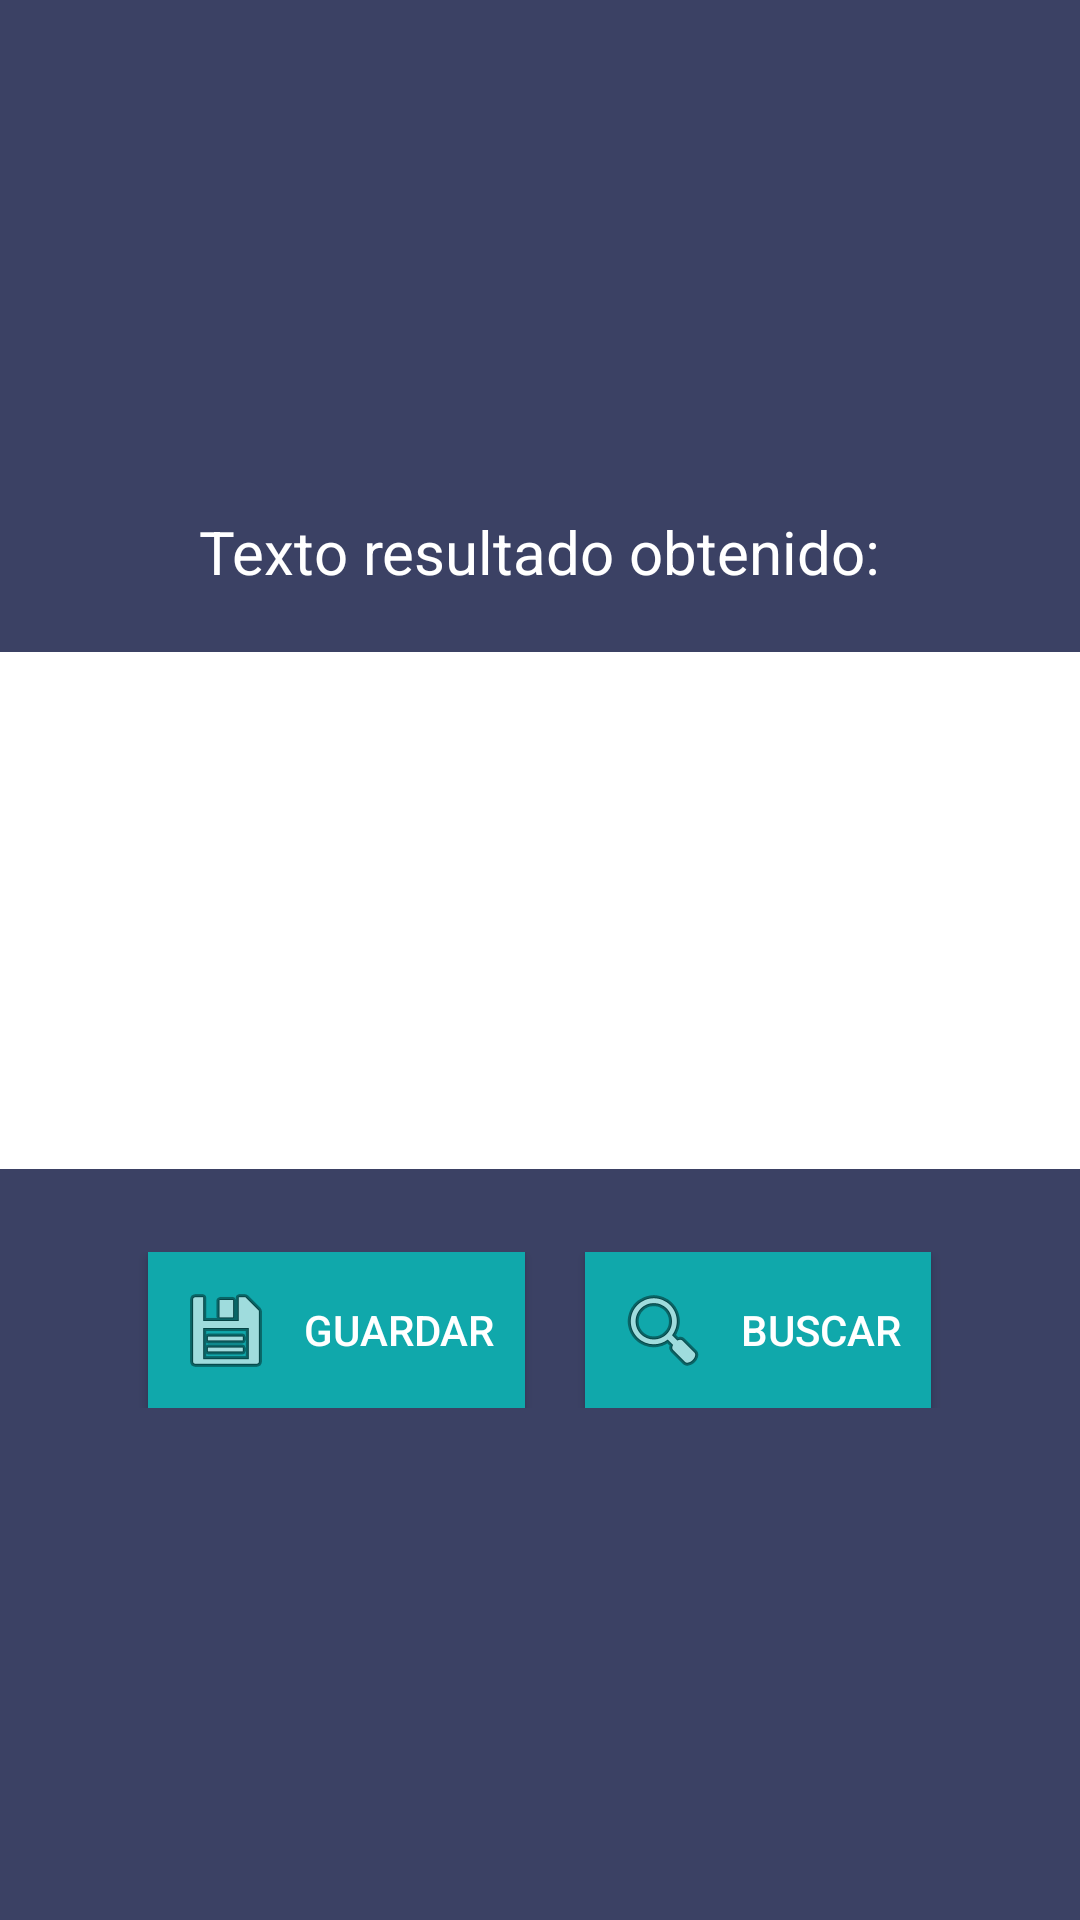

Reconstruct the res/layout file that produces this screen, plus the resources it refers to.
<!-- AndroidManifest.xml: application theme AppTheme -->
<!-- res/layout/activity_text_area.xml -->
<?xml version="1.0" encoding="utf-8"?>
<LinearLayout xmlns:android="http://schemas.android.com/apk/res/android"
    xmlns:tools="http://schemas.android.com/tools"
    android:id="@+id/activity_text_area"
    android:layout_width="match_parent"
    android:layout_height="match_parent"
    android:paddingBottom="@dimen/activity_vertical_margin"
    android:paddingLeft="@dimen/activity_horizontal_margin"
    android:paddingRight="@dimen/activity_horizontal_margin"
    android:paddingTop="@dimen/activity_vertical_margin"
    tools:context="com.android.misael.pdi_ocr.TextAreaActivity"
    android:orientation="vertical"
    android:weightSum="1"
    android:gravity="center">

    <TextView
        android:text="@string/titleResultText"
        android:layout_width="wrap_content"
        android:layout_height="wrap_content"
        android:id="@+id/textView2"
        android:textColor="@color/colorText"
        android:textSize="20sp"
        android:gravity="center"
        android:paddingBottom="20dp"/>

    <LinearLayout
        android:layout_width="match_parent"
        android:layout_height="180dp"
        android:orientation="horizontal"
        android:gravity="center">
        <EditText
            android:layout_width="match_parent"
            android:layout_height="match_parent"
            android:padding="15dp"
            android:inputType="textMultiLine"
            android:ems="10"
            android:id="@+id/resultText"
            android:background="@color/colorText"
            android:layout_marginBottom="5dp"/>

    </LinearLayout>

    <LinearLayout
        android:layout_width="match_parent"
        android:layout_height="wrap_content"
        android:orientation="horizontal"
        android:gravity="center"
        android:layout_marginTop="20dp">

        <Button
            android:onClick="SaveText"
            android:text="@string/buttonSaveText"
            android:layout_width="wrap_content"
            android:layout_height="wrap_content"
            android:id="@+id/buttonSave"
            android:background="@color/colorAccent"
            android:textColor="@color/colorText"
            android:layout_marginEnd="10dp"
            android:drawableStart="@android:drawable/ic_menu_save"
            android:drawablePadding="10dp"
            android:padding="10dp"/>

        <Button
            android:onClick="searchText"
            android:text="@string/buttonSearchText"
            android:layout_width="wrap_content"
            android:layout_height="wrap_content"
            android:id="@+id/buttonSearch"
            android:background="@color/colorAccent"
            android:textColor="@color/colorText"
            android:layout_marginStart="10dp"
            android:drawableStart="@android:drawable/ic_menu_search"
            android:drawablePadding="10dp"
            android:padding="10dp"/>
    </LinearLayout>
</LinearLayout>
<!-- resources referenced by this layout -->
<resources>
  <color name="colorAccent">#10a8ab</color>
  <color name="colorText">#ffffff</color>
  <string name="buttonSaveText">Guardar</string>titleResultText
  <string name="buttonSearchText">Buscar</string>
  <string name="titleResultText">Texto resultado obtenido:</string>
  <style name="AppTheme" parent="Theme.AppCompat.Light.DarkActionBar">
          
          <item name="colorPrimary">@color/colorPrimary</item>
          <item name="colorPrimaryDark">@color/colorPrimaryDark</item>
          <item name="colorAccent">@color/colorAccent</item>
          <item name="android:windowBackground">@color/colorBackground</item>
      </style>
  <color name="colorPrimary">#20243f</color>
  <color name="colorPrimaryDark">#20243f</color>
  <color name="colorBackground">#3b4164</color>
</resources>
